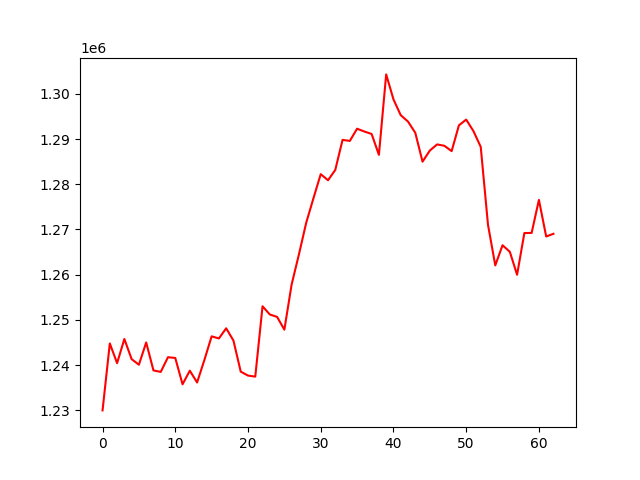

Data behind this chart, as committed beside it:
, 0
0, 1229983
1, 1244792
2, 1240431
3, 1245774
4, 1241318
5, 1240084
6, 1245016
7, 1238825
8, 1238498
9, 1241752
10, 1241580
11, 1235753
12, 1238769
13, 1236155
14, 1241120
15, 1246361
16, 1245899
17, 1248143
18, 1245420
19, 1238557
20, 1237682
21, 1237455
22, 1253015
23, 1251193
24, 1250665
25, 1247841
26, 1257839
27, 1264474
28, 1271470
29, 1276912
30, 1282235
31, 1280887
32, 1283167
33, 1289817
34, 1289586
35, 1292290
36, 1291669
37, 1291122
38, 1286505
39, 1304302
40, 1298781
41, 1295285
42, 1293869
43, 1291393
44, 1284996
45, 1287454
46, 1288815
47, 1288512
48, 1287331
49, 1293033
50, 1294305
51, 1291757
52, 1288279
53, 1271027
54, 1262055
55, 1266517
56, 1265068
57, 1259983
58, 1269214
59, 1269235
... 3 more rows
